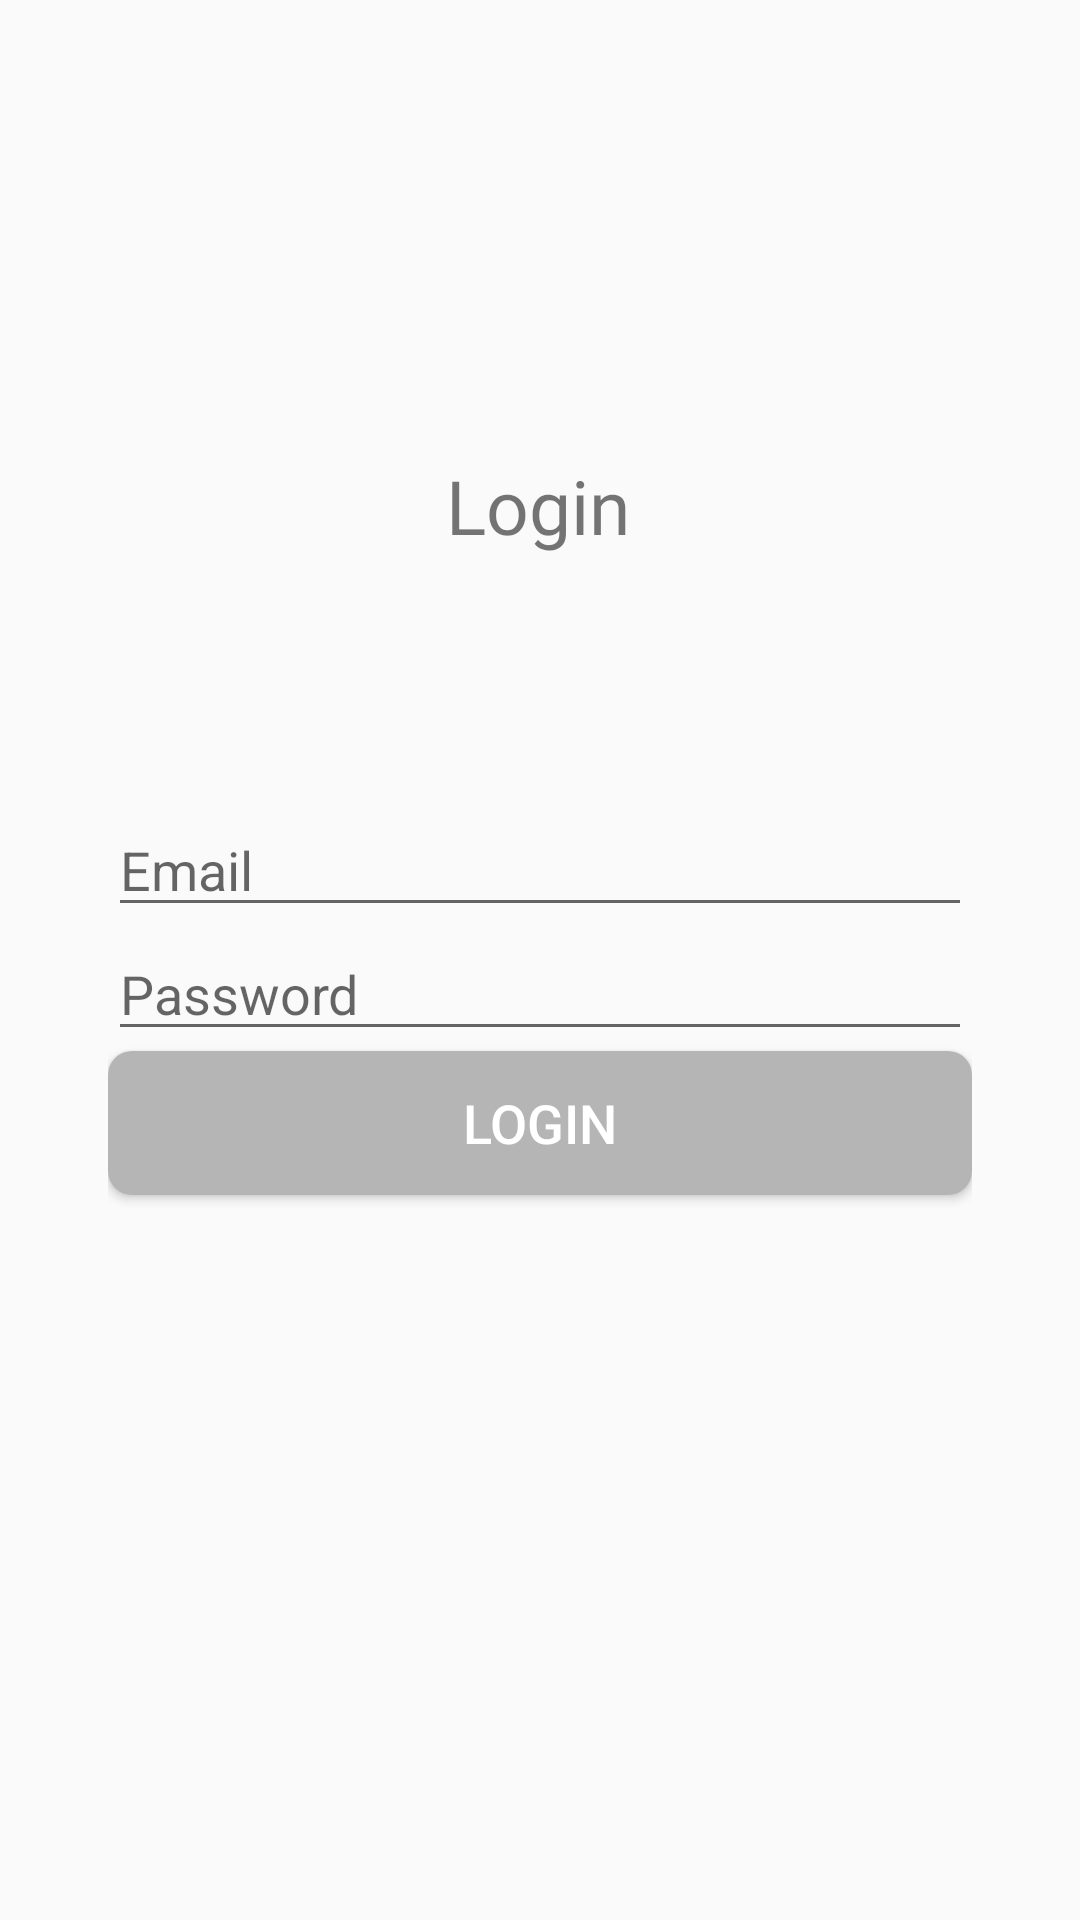

Layout XML and referenced resources for this Android screen:
<!-- AndroidManifest.xml: application theme Theme.AppCompat.DayNight.NoActionBar -->
<!-- res/layout/activity_login.xml -->
<?xml version="1.0" encoding="utf-8"?>
<androidx.constraintlayout.widget.ConstraintLayout xmlns:android="http://schemas.android.com/apk/res/android"
    xmlns:app="http://schemas.android.com/apk/res-auto"
    xmlns:tools="http://schemas.android.com/tools"
    android:id="@+id/main"
    android:layout_width="match_parent"
    android:layout_height="match_parent"
    tools:context=".presentation.LoginOrRegisterLayout.LoginActivity">

    <TextView
        android:id="@+id/textView2"
        android:layout_width="wrap_content"
        android:layout_height="wrap_content"
        android:fontFamily="@font/ar_one_sans_semibold"
        android:text="Login"
        android:textSize="25sp"
        app:layout_constraintBottom_toBottomOf="parent"
        app:layout_constraintEnd_toEndOf="parent"
        app:layout_constraintHorizontal_bias="0.498"
        app:layout_constraintStart_toStartOf="parent"
        app:layout_constraintTop_toTopOf="parent"
        app:layout_constraintVertical_bias="0.250" />

    <LinearLayout
        android:layout_width="0dp"
        android:layout_height="0dp"
        android:orientation="vertical"
        android:gravity="center"
        app:layout_constraintBottom_toBottomOf="parent"
        app:layout_constraintStart_toStartOf="parent"
        app:layout_constraintEnd_toEndOf="parent"
        app:layout_constraintHeight_percent="0.90"
        app:layout_constraintWidth_percent="0.80"
        >


    <EditText
        android:id="@+id/Email"
        android:layout_width="match_parent"
        android:layout_height="wrap_content"
        android:layout_marginTop="50dp"
        android:ems="10"
        android:hint="Email"
        android:inputType="textEmailAddress"
     />

    <EditText
        android:id="@+id/Password"
        android:layout_width="match_parent"
        android:layout_height="wrap_content"
        android:ems="10"
        android:hint="Password"
        android:inputType="textPassword"
       />

    <Button
        android:id="@+id/login_button"
        android:layout_width="match_parent"
        android:layout_height="wrap_content"
        android:text="Login"
        android:textColor="#FFFFFF"
        android:textSize="18sp"
        android:background="@drawable/background_tombol_masuk"
        app:backgroundTint="@null"
        android:layout_marginBottom="10dp"
        android:elevation="4dp" />
    <ProgressBar
        android:id="@+id/progressBar"
        android:layout_marginTop="30dp"
        style="?android:attr/progressBarStyle"
        android:layout_width="match_parent"
        android:layout_height="wrap_content"
        android:visibility="invisible"
        />

    </LinearLayout>

</androidx.constraintlayout.widget.ConstraintLayout>
<!-- resources referenced by this layout -->
<resources>
  <!-- drawable background_tombol_masuk (drawable) -->
  <?xml version="1.0" encoding="utf-8"?>
  <shape xmlns:android="http://schemas.android.com/apk/res/android">
      <solid android:color="#B5B5B5" />
      <corners android:radius="8dp" />
  </shape>
</resources>
